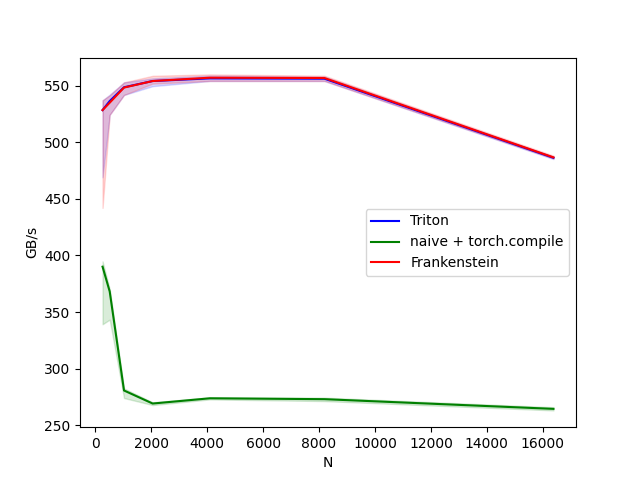

Values plotted in this chart, from the file beside it:
N, Triton, naive + torch.compile, Frankenstein
256, 528.5, 390.1, 528.5
512, 536.5, 368.2, 535.1
1024, 548.7, 280.7, 548.4
2048, 554.2, 269.1, 554.2
4096, 556.6, 273.8, 557.2
8192, 556.3, 273, 556.9
16384, 486.4, 264.4, 486.7
